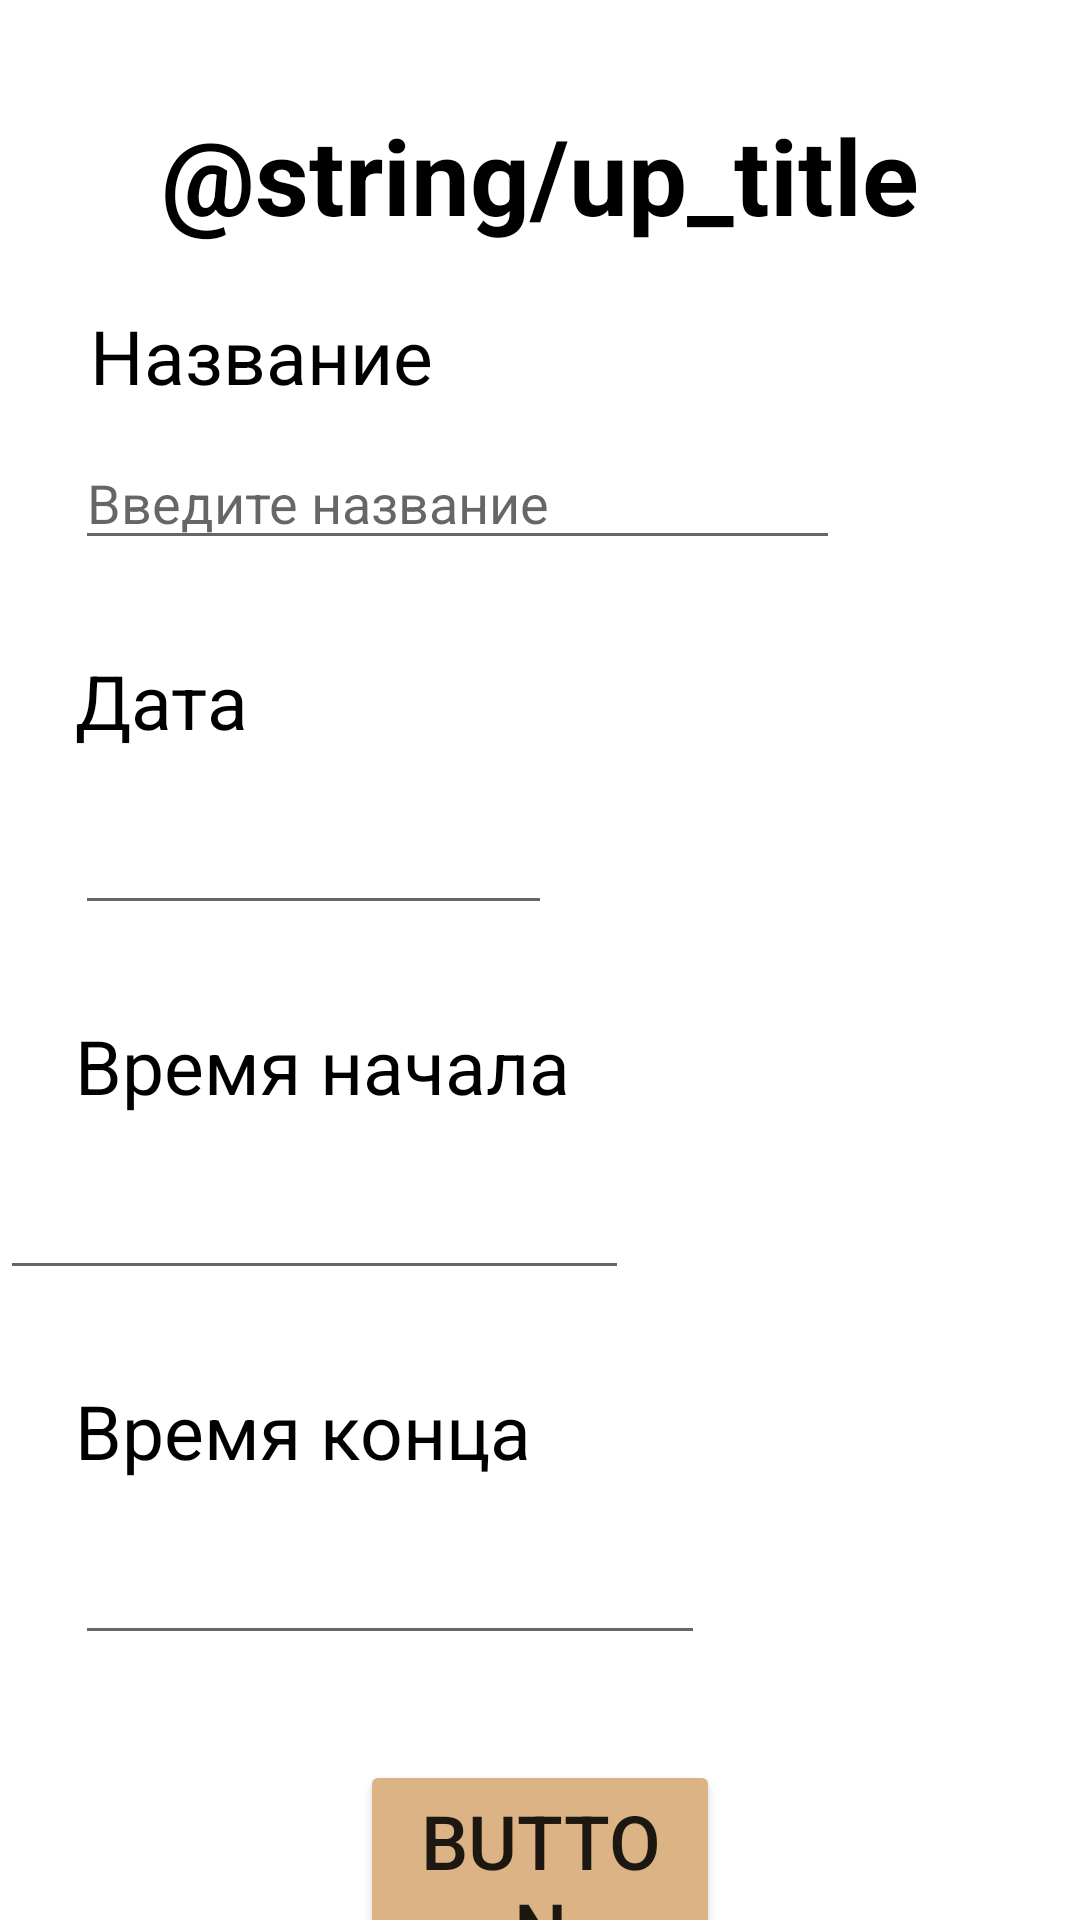

Here is an Android app screen rendered from its layout file. Give the layout XML and the strings, colors and styles it references.
<!-- AndroidManifest.xml: application theme Theme.Ejednevnik -->
<!-- res/layout/activity_delo_update.xml -->
<?xml version="1.0" encoding="utf-8"?>
<androidx.constraintlayout.widget.ConstraintLayout xmlns:android="http://schemas.android.com/apk/res/android"
    xmlns:app="http://schemas.android.com/apk/res-auto"
    xmlns:tools="http://schemas.android.com/tools"
    android:layout_width="match_parent"
    android:layout_height="match_parent"
    tools:context=".Delo_Update">

        <EditText
            android:id="@+id/editUpDeloName"
            android:layout_width="0dp"
            android:layout_height="wrap_content"
            android:layout_marginStart="25dp"
            android:layout_marginTop="10dp"
            android:layout_marginEnd="80dp"
            android:ems="10"
            android:hint="Введите название"
            android:inputType="textPersonName"
            app:layout_constraintEnd_toEndOf="parent"
            app:layout_constraintHorizontal_bias="0.0"
            app:layout_constraintStart_toStartOf="parent"
            app:layout_constraintTop_toBottomOf="@+id/textView2"
            tools:ignore="TouchTargetSizeCheck" />

        <EditText
            android:id="@+id/editUpDeloDate"
            android:layout_width="0dp"
            android:layout_height="wrap_content"
            android:layout_marginStart="25dp"
            android:layout_marginTop="10dp"
            android:layout_marginEnd="176dp"
            android:ems="10"
            android:inputType="date"
            android:minHeight="48dp"
            app:layout_constraintEnd_toEndOf="parent"
            app:layout_constraintHorizontal_bias="0.0"
            app:layout_constraintStart_toStartOf="parent"
            app:layout_constraintTop_toBottomOf="@+id/textView3"
            tools:ignore="SpeakableTextPresentCheck" />

        <TextView
            android:id="@+id/textView2"
            android:layout_width="wrap_content"
            android:layout_height="wrap_content"
            android:layout_marginStart="30dp"
            android:layout_marginTop="20dp"
            android:text="@string/cr_delo_name"
            android:textColor="@color/black"
            android:textSize="25dp"
            app:fontFamily="@font/abel"
            app:layout_constraintStart_toStartOf="parent"
            app:layout_constraintTop_toBottomOf="@+id/textTitleCreation" />

        <TextView
            android:id="@+id/textTitleCreation"
            android:layout_width="wrap_content"
            android:layout_height="wrap_content"
            android:layout_marginStart="150dp"
            android:layout_marginTop="35dp"
            android:layout_marginEnd="150dp"
            android:text="@string/up_title"
            android:textColor="@color/black"
            android:textSize="35dp"
            android:textStyle="bold"
            app:fontFamily="@font/abel"
            app:layout_constraintEnd_toEndOf="parent"
            app:layout_constraintStart_toStartOf="parent"
            app:layout_constraintTop_toTopOf="parent" />

        <TextView
            android:id="@+id/textView3"
            android:layout_width="wrap_content"
            android:layout_height="wrap_content"
            android:layout_marginStart="25dp"
            android:layout_marginTop="30dp"
            android:text="@string/cr_delo_date"
            android:textSize="25dp"
            android:textColor="@color/black"
            app:fontFamily="@font/abel"
            app:layout_constraintStart_toStartOf="parent"
            app:layout_constraintTop_toBottomOf="@+id/editUpDeloName" />

        <TextView
            android:id="@+id/textView4"
            android:layout_width="wrap_content"
            android:layout_height="wrap_content"
            android:layout_marginStart="25dp"
            android:layout_marginTop="30dp"
            android:textColor="@color/black"
            android:text="@string/cr_delo_b_time"
            android:textSize="25dp"
            app:fontFamily="@font/abel"
            app:layout_constraintStart_toStartOf="parent"
            app:layout_constraintTop_toBottomOf="@+id/editUpDeloDate" />

        <TextView
            android:id="@+id/textView5"
            android:layout_width="wrap_content"
            android:layout_height="wrap_content"
            android:layout_marginStart="25dp"
            android:textColor="@color/black"
            android:layout_marginTop="30dp"
            android:text="@string/cr_delo_e_time"
            android:textSize="25dp"
            app:fontFamily="@font/abel"
            app:layout_constraintStart_toStartOf="parent"
            app:layout_constraintTop_toBottomOf="@+id/editUpDeloBTime" />

        <EditText
            android:id="@+id/editUpDeloBTime"
            android:layout_width="wrap_content"
            android:layout_height="wrap_content"
            android:layout_marginStart="25dp"
            android:layout_marginTop="10dp"
            android:layout_marginEnd="176dp"
            android:ems="10"
            android:inputType="time"
            android:minHeight="48dp"
            app:layout_constraintEnd_toEndOf="parent"
            app:layout_constraintStart_toStartOf="parent"
            app:layout_constraintTop_toBottomOf="@+id/textView4"
            tools:ignore="SpeakableTextPresentCheck" />

        <EditText
            android:id="@+id/editUpDeloETime"
            android:layout_width="wrap_content"
            android:layout_height="wrap_content"
            android:layout_marginStart="25dp"
            android:layout_marginTop="10dp"
            android:layout_marginEnd="176dp"
            android:ems="10"
            android:inputType="time"
            android:minHeight="48dp"
            app:layout_constraintEnd_toEndOf="parent"
            app:layout_constraintHorizontal_bias="0.0"
            app:layout_constraintStart_toStartOf="parent"
            app:layout_constraintTop_toBottomOf="@+id/textView5"
            tools:ignore="SpeakableTextPresentCheck" />

        <Button
            android:id="@+id/delo_create_button"
            android:layout_width="0dp"
            android:layout_height="wrap_content"
            android:layout_marginStart="120dp"
            android:layout_marginTop="35dp"
            android:layout_marginEnd="120dp"
            android:text="Button"
            android:textSize="25dp"
            app:backgroundTint="@color/buttons"
            app:layout_constraintEnd_toEndOf="parent"
            app:layout_constraintStart_toStartOf="parent"
            app:layout_constraintTop_toBottomOf="@+id/editUpDeloETime" />

</androidx.constraintlayout.widget.ConstraintLayout>
<!-- resources referenced by this layout -->
<resources>
  <color name="black">#FF000000</color>
  <color name="buttons">#DCB385</color>
  <string name="cr_delo_b_time">Время начала</string>
  <string name="cr_delo_date">Дата</string>
  <string name="cr_delo_e_time">Время конца</string>
  <string name="cr_delo_name">Название</string>
  <style name="Theme.Ejednevnik" parent="Theme.MaterialComponents.DayNight.NoActionBar">
          
          <item name="colorPrimary">@color/purple_500</item>
          <item name="colorPrimaryVariant">@color/purple_700</item>
          <item name="colorOnPrimary">@color/white</item>
          
          <item name="colorSecondary">@color/teal_200</item>
          <item name="colorSecondaryVariant">@color/teal_700</item>
          <item name="colorOnSecondary">@color/black</item>
          
          <item name="android:statusBarColor" tools:targetApi="l">?attr/colorPrimaryVariant</item>
          
      </style>
  <color name="purple_500">#FF6200EE</color>
  <color name="purple_700">#6C5F5B</color>
  <color name="white">#FFFFFFFF</color>
  <color name="teal_200">#FF03DAC5</color>
  <color name="teal_700">#FF018786</color>
</resources>
